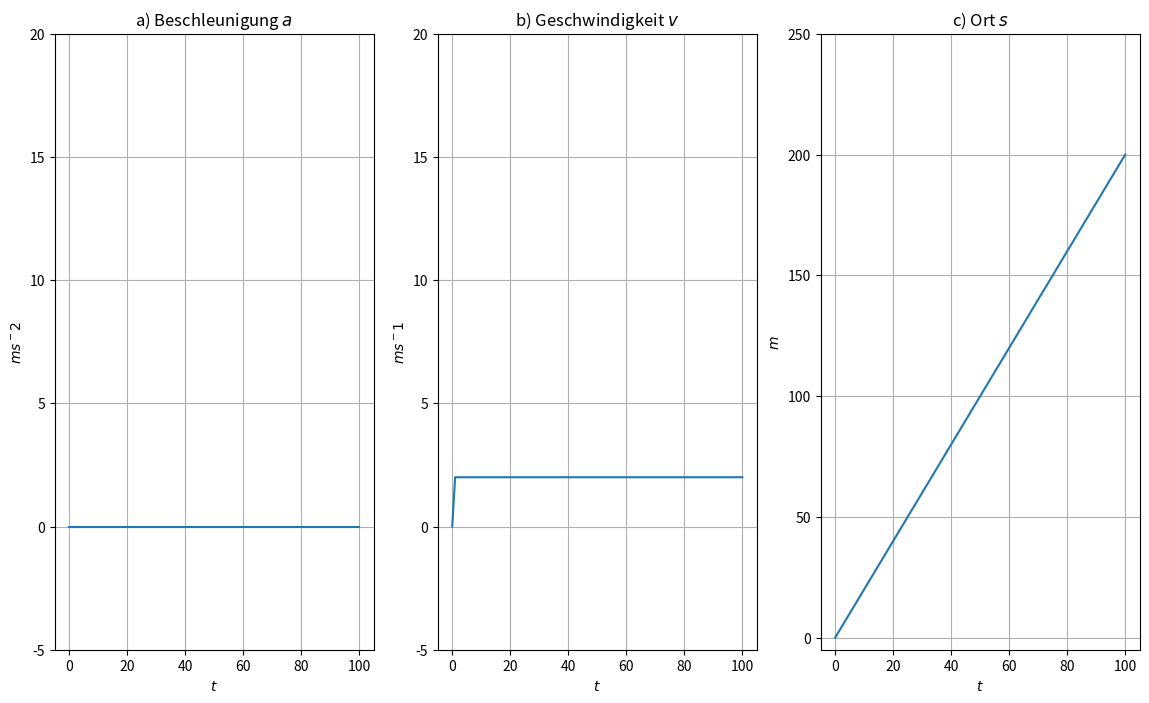
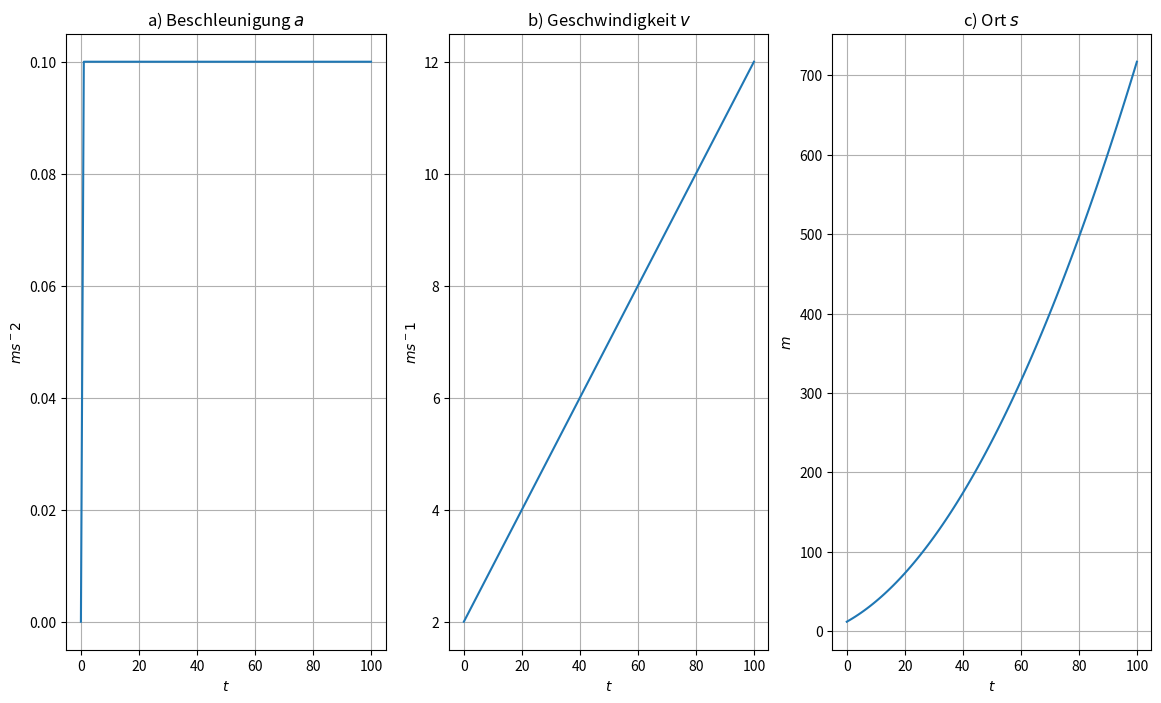

Recreate these plots in Python, in order.
import numpy as num
import matplotlib.pyplot as plt
%matplotlib inline

a = num.zeros(100+1)

v_0 = 2
s_0 = 0

v = v_0 * num.ones(100)
v = num.append([0], v)

s = num.cumsum(v, axis=0)+s_0

plt.figure(figsize = (14,8))

plt.subplot(131)
plt.plot(a)
plt.title(r'a) Beschleunigung $a$')
plt.xlabel('$t$')
plt.ylabel('$m s^-2$')
plt.ylim((-5,20))
plt.grid()

plt.subplot(132)
plt.plot(v)
plt.title(r'b) Geschwindigkeit $v$')
plt.xlabel('$t$')
plt.ylabel('$m s^-1$')
plt.ylim((-5,20))
plt.grid()

plt.subplot(133)
plt.plot(s)
plt.title(r'c) Ort $s$')
plt.xlabel('$t$')
plt.ylabel('$m$')
plt.ylim((-5,250))
plt.grid()

import numpy as num
import matplotlib.pyplot as plt
%matplotlib inline

a_0 = 0.1
v_0 = 2
s_0 = 10

a = a_0 * num.ones(100)
a = num.append([0], a)
v = num.cumsum(a, axis=0) + v_0

s = num.cumsum(v, axis=0)+s_0

plt.figure(figsize = (14,8))

plt.subplot(131)
plt.plot(a)
plt.title(r'a) Beschleunigung $a$')
plt.xlabel('$t$')
plt.ylabel('$m s^-2$')
plt.grid()

plt.subplot(132)
plt.plot(v)
plt.title(r'b) Geschwindigkeit $v$')
plt.xlabel('$t$')
plt.ylabel('$m s^-1$')
plt.grid()

plt.subplot(133)
plt.plot(s)
plt.title(r'c) Ort $s$')
plt.xlabel('$t$')
plt.ylabel('$m$')
plt.grid()